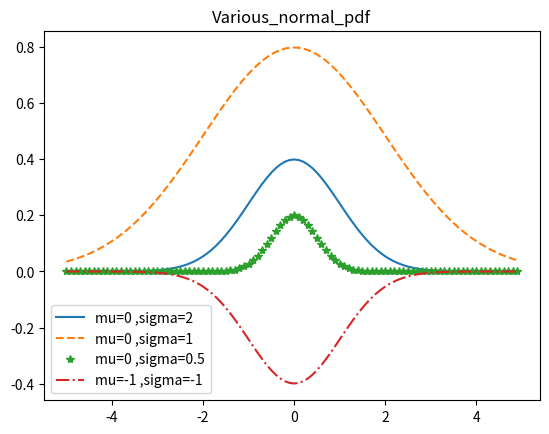

Write the Python code that produced this figure.
import matplotlib.pyplot as plt
import numpy as np
import math

def normaldistribution(x,mu=0,sigma=1):
    sqrt_two=math.sqrt(2*math.pi)
    return (math.exp(-(x-mu)**2/2/sigma**2)/sqrt_two*sigma)
xs=[x/10.0 for x in range(-50,50)]
plt.plot(xs,[normaldistribution(x,sigma=1)for x in xs],'-',label='mu=0 ,sigma=2')
plt.plot(xs,[normaldistribution(x,sigma=2)for x in xs],'--',label='mu=0 ,sigma=1')
plt.plot(xs,[normaldistribution(x,sigma=0.5)for x in xs],'*',label='mu=0 ,sigma=0.5')
plt.plot(xs,[normaldistribution(x,sigma=-1)for x in xs],'-.',label='mu=-1 ,sigma=-1')
plt.legend()
plt.title("Various_normal_pdf")
plt.show()